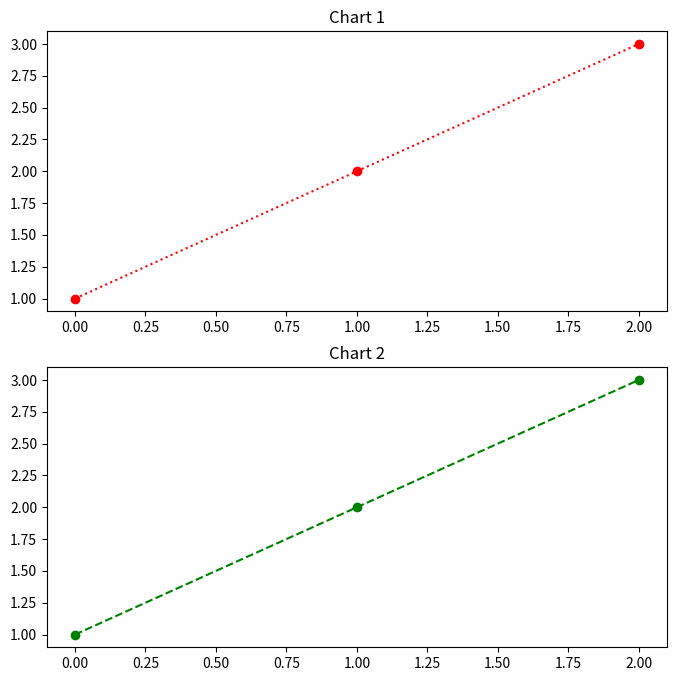

Here is the Python script that generated this plot:
import matplotlib.pyplot as plt

plt.figure(figsize=[8,8])
plt.subplot(2,1,1)
plt.title(label='Chart 1')
plt.plot([1,2,3],'r:o')

plt.subplot(2,1,2)
plt.title(label='Chart 2')
plt.plot([1,2,3],'g--o')

plt.show()